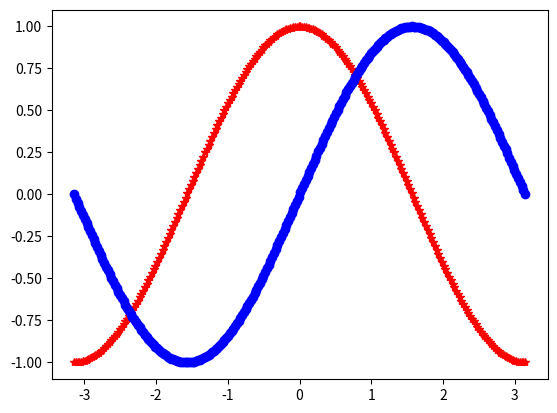

Write Python code to recreate this figure.
#!/usr/bin/python
import numpy as np
import matplotlib.pyplot as plt


x=np.linspace(-np.pi,np.pi,256,endpoint=True)
cos_wave=np.cos(x)
sin_wave=np.sin(x)

plt.plot(x,cos_wave,'r*-')
plt.plot(x,sin_wave,'bo-')
plt.show()

